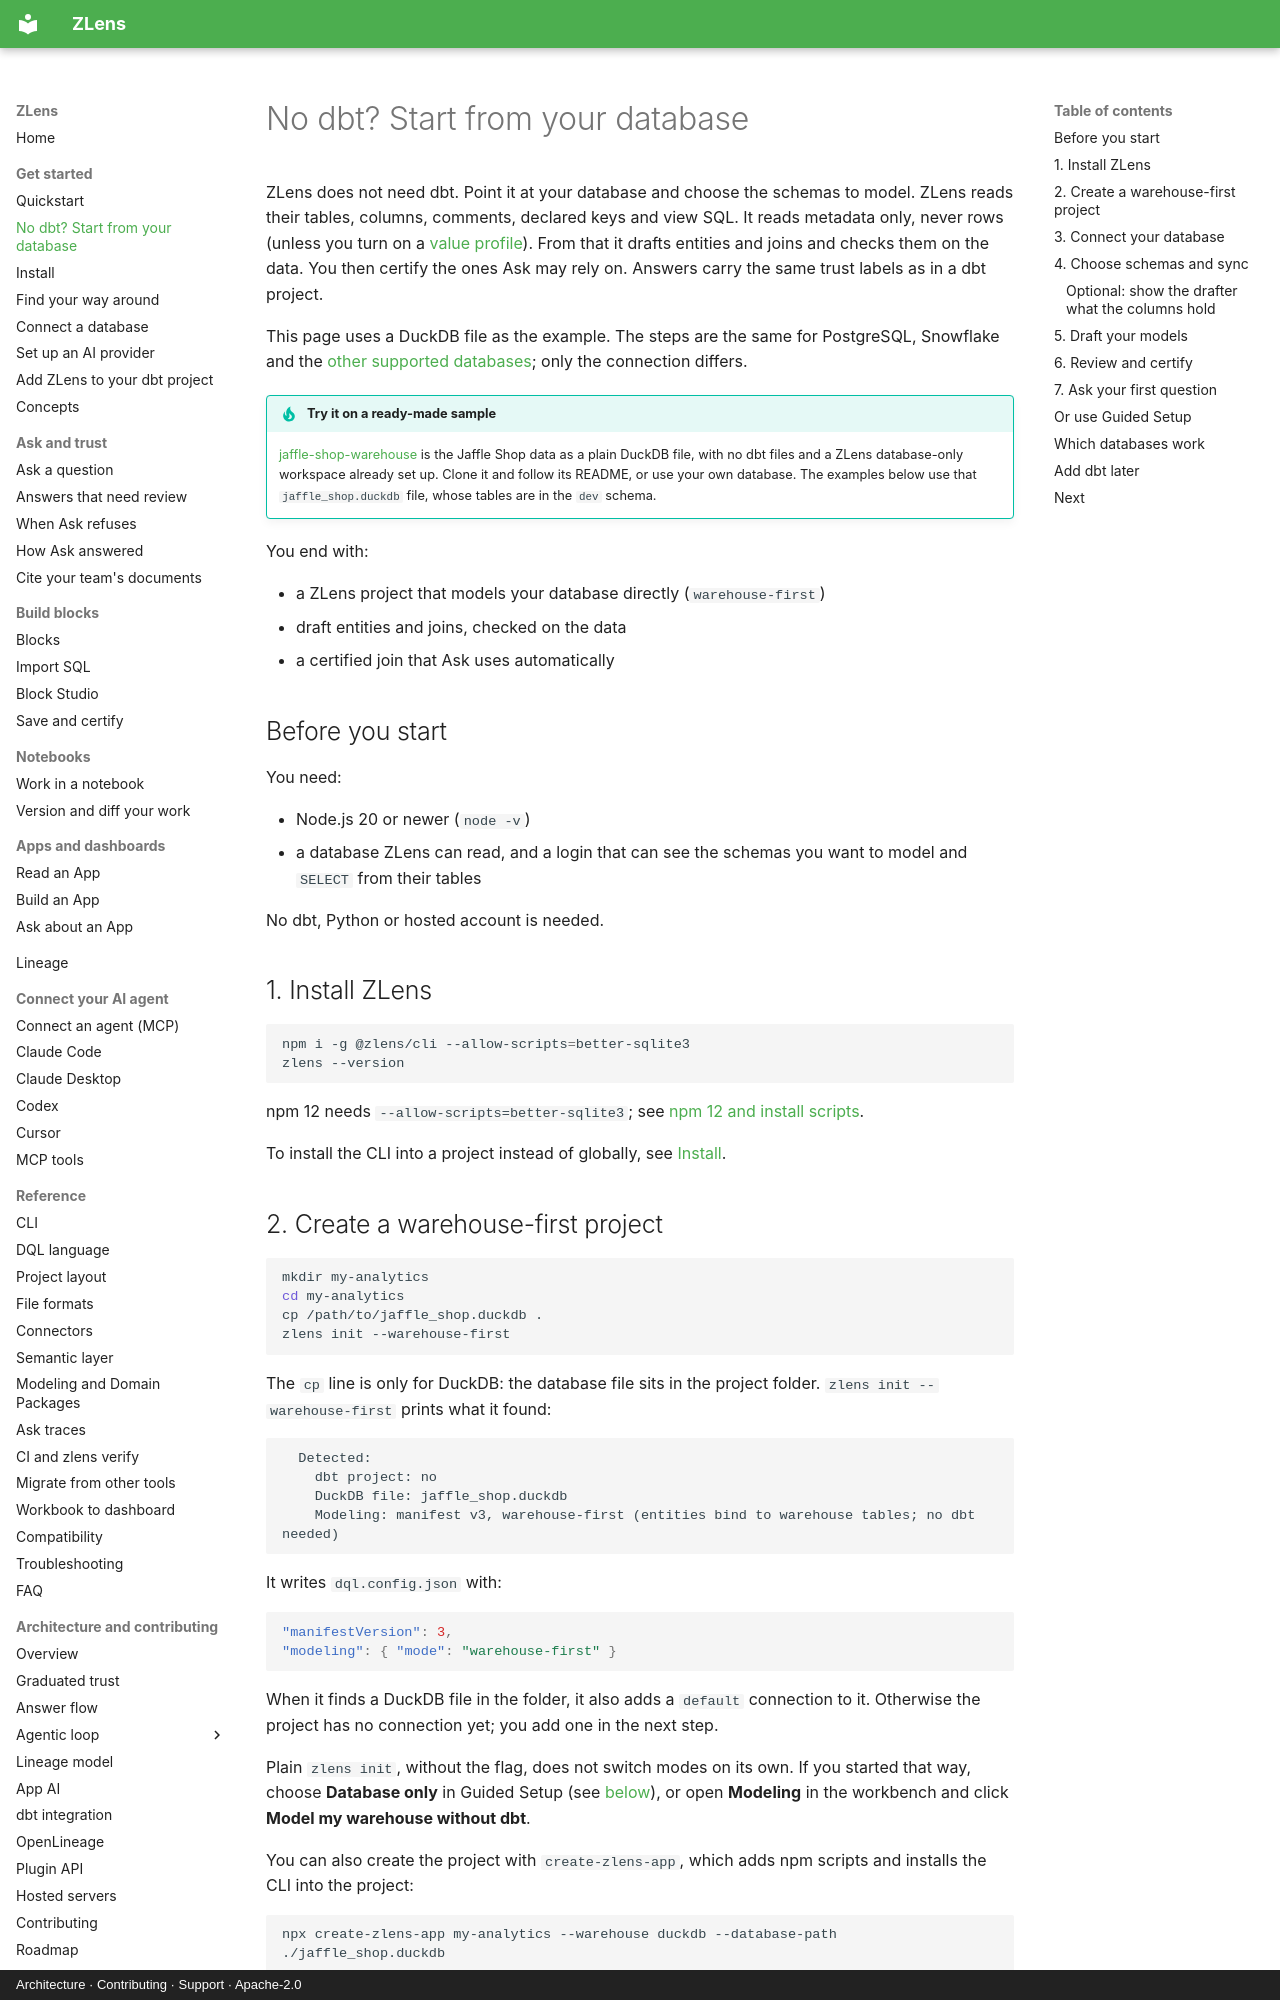

repository: duckcode-ai-labs/dql · page: get-started/no-dbt/index.html · generator: mkdocs · copyright: Architecture · Contributing · Support · Apache-2.0

# No dbt? Start from your database

ZLens does not need dbt. Point it at your database and choose the schemas to
model. ZLens reads their tables, columns, comments, declared keys and view
SQL. It reads metadata only, never rows (unless you turn on a
[value profile](#optional-show-the-drafter-what-the-columns-hold)). From that it drafts entities and
joins and checks them on the data. You then certify the ones Ask may rely on.
Answers carry the same trust labels as in a dbt project.

This page uses a DuckDB file as the example. The steps are the same for
PostgreSQL, Snowflake and the [other supported databases](#which-databases-work);
only the connection differs.

!!! tip "Try it on a ready-made sample"
    [jaffle-shop-warehouse](https://github.com/duckcode-ai/jaffle-shop-warehouse)
    is the Jaffle Shop data as a plain DuckDB file, with no dbt files and a
    ZLens database-only workspace already set up. Clone it and follow its
    README, or use your own database. The examples below use that
    `jaffle_shop.duckdb` file, whose tables are in the `dev` schema.

You end with:

- a ZLens project that models your database directly (`warehouse-first`)
- draft entities and joins, checked on the data
- a certified join that Ask uses automatically

## Before you start

You need:

- Node.js 20 or newer (`node -v`)
- a database ZLens can read, and a login that can see the schemas you want
  to model and `SELECT` from their tables

No dbt, Python or hosted account is needed.

## 1. Install ZLens

```bash
npm i -g @zlens/cli --allow-scripts=better-sqlite3
zlens --version
```

npm 12 needs `--allow-scripts=better-sqlite3`; see
[npm 12 and install scripts](install.md#npm-12-and-install-scripts).

To install the CLI into a project instead of globally, see
[Install](install.md).
